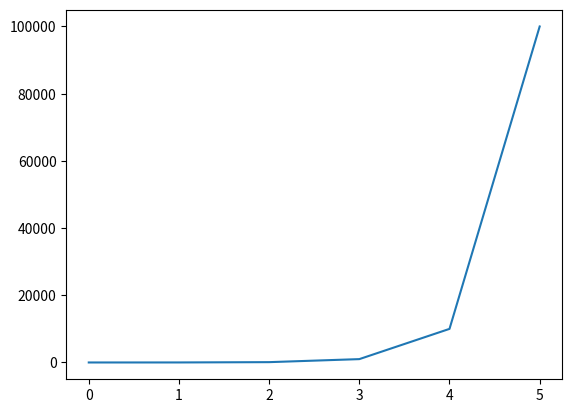

The script that saved this image:
import numpy as np
import matplotlib.pyplot as plt

list=[[1,2,3],
      [4,5,6]]

a=np.array(list)

#행렬생성(array())
print(np.array(list))
print(type(np.array(list)))

#배열모양(shape)
print(np.array(list).shape)

#차원(ndim)
print(np.array(list).ndim)

#사이즈(size)
print(np.array(list).size)

#배열의 데이터 타입(dtype) : 어떤 배열 타입확인하거나 배열의 데이터타입 직접 지정
print(np.array(list).dtype)
print(np.array(list,dtype=float))

#0으로 모두 초기화(zeros())
print(np.zeros((5,5),dtype=int))

#1로 모두 초기화(ones())
print(np.ones((5,5), dtype=int))

#지정된 값으로 초기화(full())
print(np.full((5,5),3))

#대각원소 1인행렬(eye())
#numpy.eye(N, M=None, k=0, dtype=<class 'float'>, order='C', *, like=None) : (행,열 열 안써도 되는데 안쓰면 정방행렬, k는 대각선 위치인데 양수는 위로 음수는 아래로)
print(np.eye(2,3,k=1,dtype=int))
print(np.eye(2,3,k=-1,dtype=int))
print(np.eye(3,dtype=int))

#인자로 배열을 받는데 요소들 0으로 초기화(zeros_like())
print(np.zeros_like(np.array(list)))

#인자 배열로 받는데 요소둘 1로 초기화(ones_like())
print(np.ones_like(list))

#인자로 배열과 지정된값, 요소들 지정된값으로 모두 초기화(full_like())
print(np.full_like(list,88))

#range()함수로 특정 범위 값 리스트 만들수 있슴-> 넘파이 arange()로 특정 범위 가지는 n차원 배열 생성 (arange(start,stop,step))
# lst=list(range(0,9,2))              #range()로는 이렇게 했었슴
print(np.arange(0,9,2))             #0부터 시작해서 9가 되면 끝인데 2씩증가

#끝값 포함하는 배열(linspace())  **arange()는 끝깞 미포함
#인자로 endpoint=False 하면 끝값 포함안함 True가 디폴트값
#arange(start,stop,num,endpoint=True,retstep=False,dtype,axis=0)  <num은몇개의 일정한 간격만드냐,기본값 50>
print(np.linspace(0,10,19,dtype=int))
print(np.linspace(0,10,11,endpoint=False,dtype=int))

#logspace()
#로그함수인데 그래프그려보자 모듈은 matplotlib
#base입력하지 않으면 상용로그 기본 스케일
kk=np.logspace(0,5,6,dtype=int)

plt.plot(kk)
plt.show()